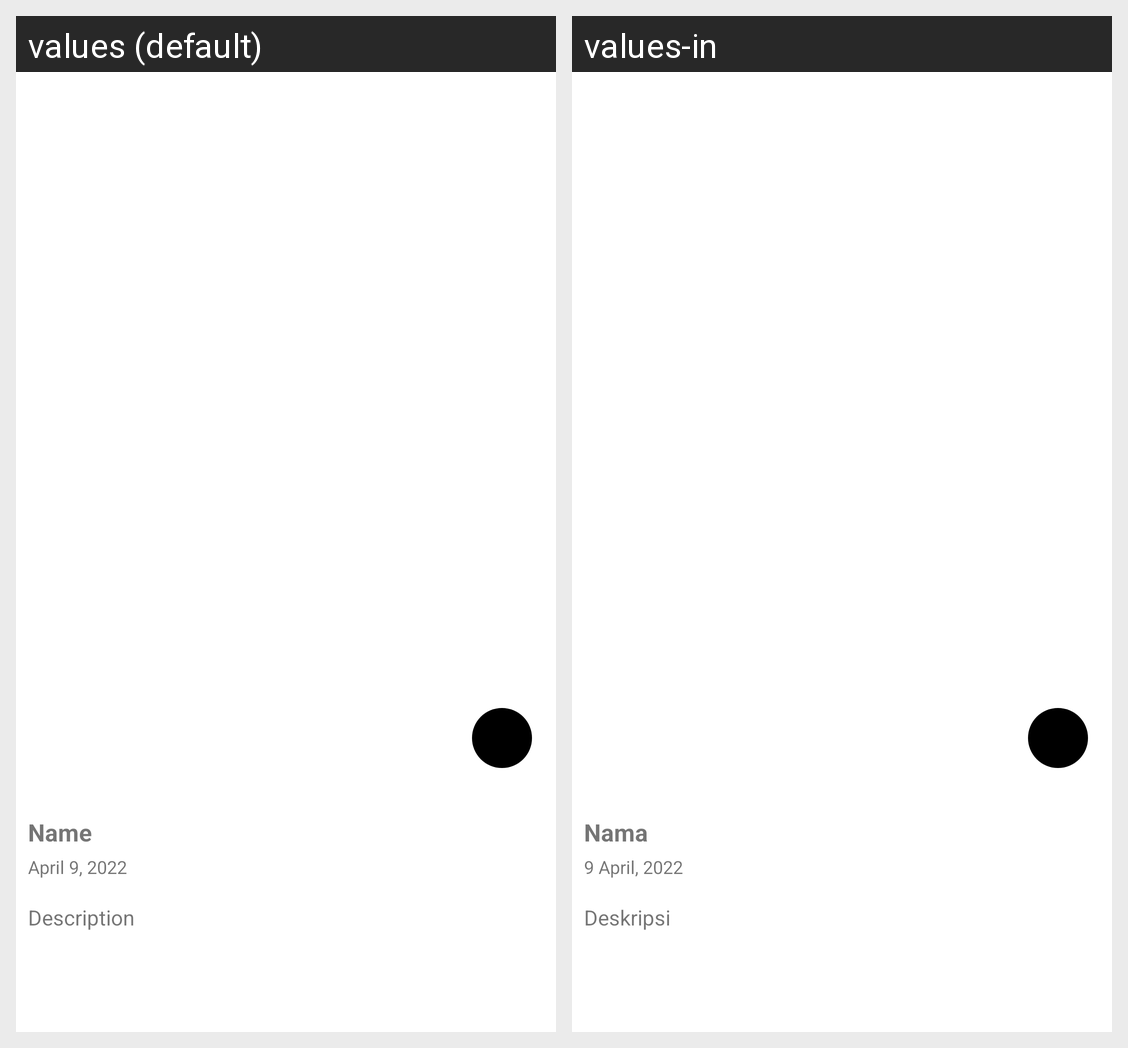

For this localized Android screen grid, give each drawn string resource with its value in every locale shown.
Android screen res/layout/activity_detail.xml rendered under 2 locales, left to right: values (default), values-in. Device: Nexus 5 (rendered at 1080×1920; each locale shown at half size, 540×960, under a caption strip naming it); theme Theme.Story.
Strings drawn on this screen, with the default value and each locale's value (text and hints the layout hard-codes, and strings that could not be matched under every locale, appear in the picture but are not listed):

name
  values: Name
  values-in: Nama

date
  values: April 9, 2022
  values-in: 9 April, 2022

description
  values: Description
  values-in: Deskripsi
